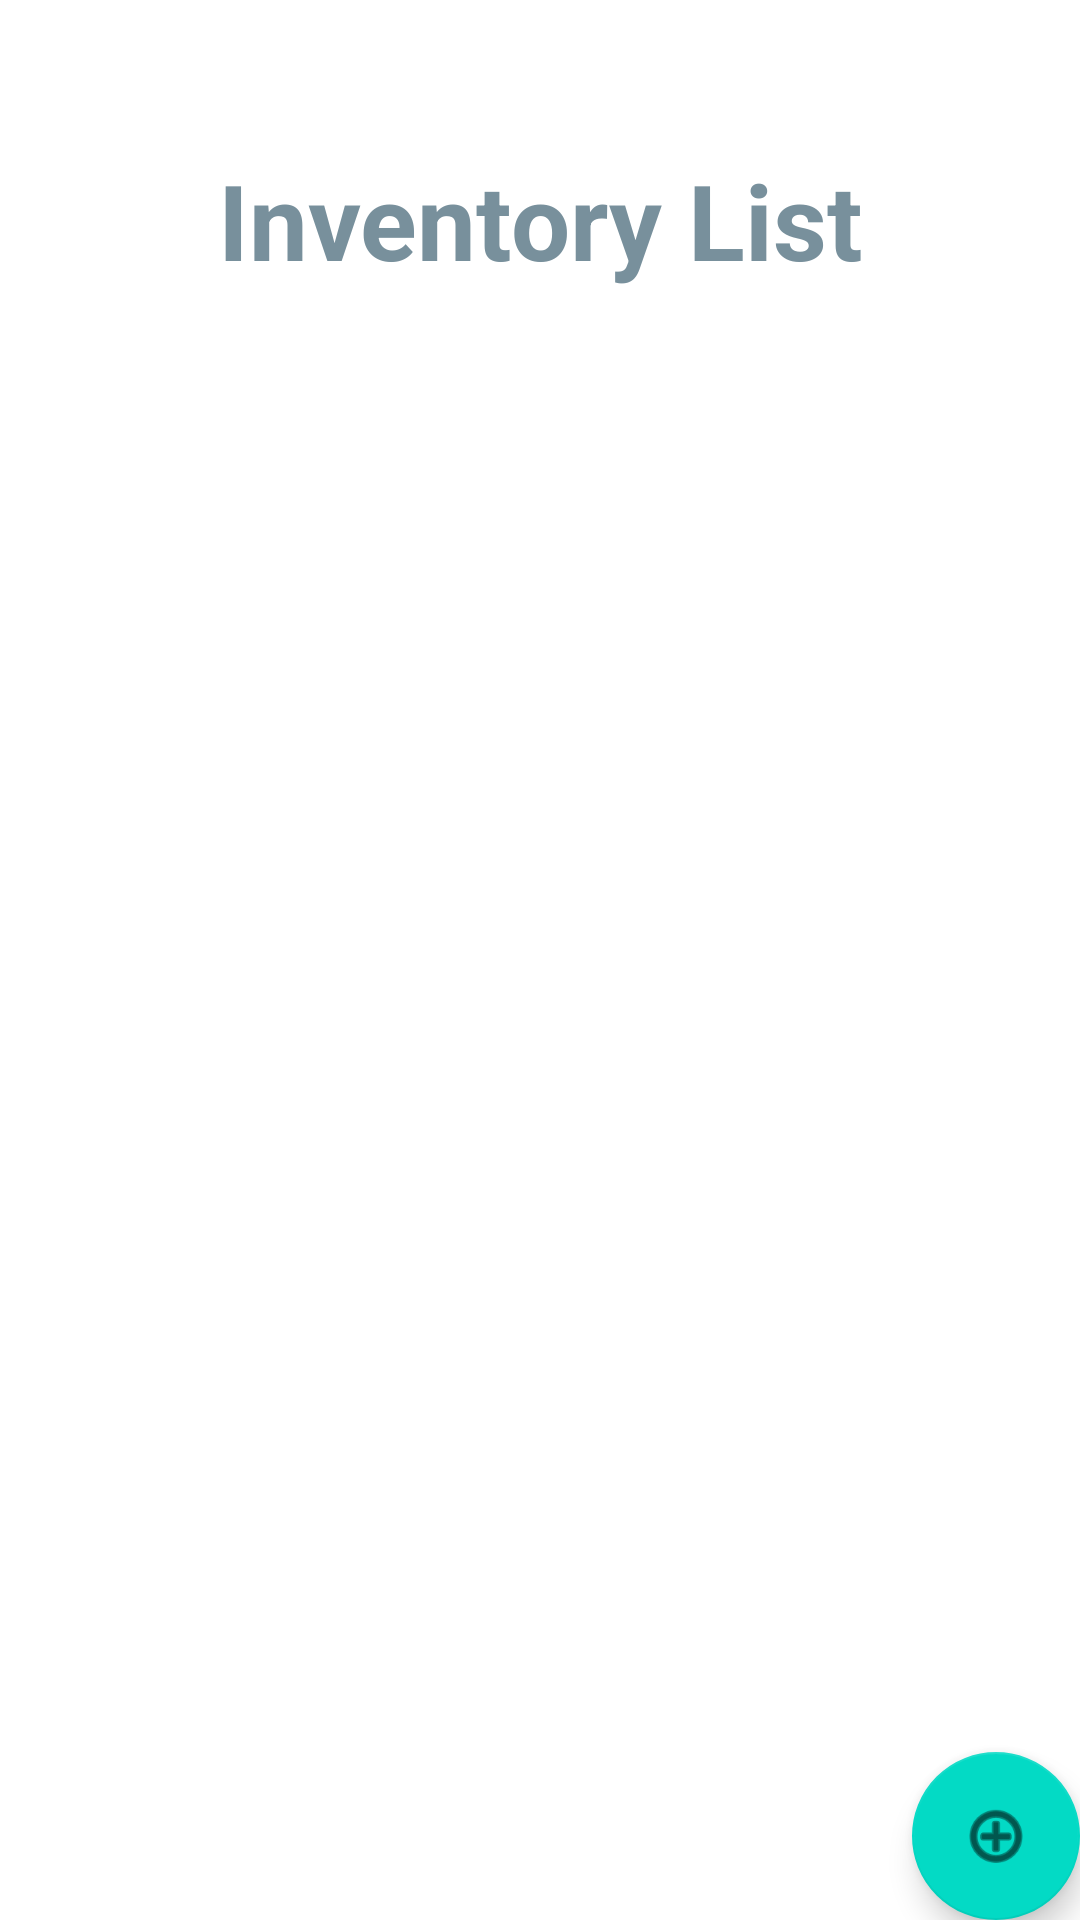

Reconstruct the res/layout file that produces this screen, plus the resources it refers to.
<!-- AndroidManifest.xml: application theme Theme.InventoryManagement -->
<!-- res/layout/activity_main.xml -->
<?xml version="1.0" encoding="utf-8"?>
<RelativeLayout xmlns:android="http://schemas.android.com/apk/res/android"
    xmlns:app="http://schemas.android.com/apk/res-auto"
    xmlns:tools="http://schemas.android.com/tools"
    android:layout_width="match_parent"
    android:layout_height="match_parent"
    android:background="@drawable/img"
    android:orientation="vertical"
    tools:context=".MainActivity">


    <TextView
        android:id="@+id/title"
        android:layout_width="match_parent"
        android:layout_height="wrap_content"
        android:layout_marginStart="50dp"
        android:layout_marginTop="50dp"
        android:layout_marginEnd="50dp"
        android:layout_marginBottom="50dp"
        android:background="#31FFFFFF"
        android:gravity="center"
        android:text="@string/inventoryList"
        android:textColor="#78909C"
        android:textSize="35sp"
        android:textStyle="bold" />




    <com.google.android.material.floatingactionbutton.FloatingActionButton
        android:id="@+id/floatingActionButton"
        android:layout_width="395dp"
        android:layout_height="wrap_content"
        android:clickable="true"
        android:layout_alignParentBottom="true"
        android:layout_alignParentEnd="true"
        android:contentDescription="@string/addItem"
        app:srcCompat="@android:drawable/ic_menu_add" />

    <androidx.recyclerview.widget.RecyclerView
        android:id="@+id/my_recycler_view"
        android:layout_width="match_parent"
        android:layout_height="687dp"
        android:layout_below="@+id/title"
        android:layout_marginTop="-53dp" />
</RelativeLayout>
<!-- resources referenced by this layout -->
<resources>
  <string name="addItem">Add your Item</string>
  <string name="inventoryList"> Inventory List</string>
  <style name="Theme.InventoryManagement" parent="Theme.MaterialComponents.DayNight.NoActionBar">
          
          <item name="colorPrimary">@color/purple_500</item>
          <item name="colorPrimaryVariant">@color/purple_700</item>
          <item name="colorOnPrimary">@color/white</item>
          
          <item name="colorSecondary">@color/teal_200</item>
          <item name="colorSecondaryVariant">@color/teal_700</item>
          <item name="colorOnSecondary">@color/black</item>
          
          <item name="android:statusBarColor">?attr/colorPrimaryVariant</item>
          
      </style>
  <!-- not gathered from this repository: default colours our renderer supplied (Android Studio template values) -->
  <color name="purple_500">#FF6200EE</color>
  <color name="purple_700">#FF3700B3</color>
  <color name="teal_200">#FF03DAC5</color>
  <color name="teal_700">#FF018786</color>
  <color name="black">#FF000000</color>
  <color name="white">#FFFFFFFF</color>
</resources>
